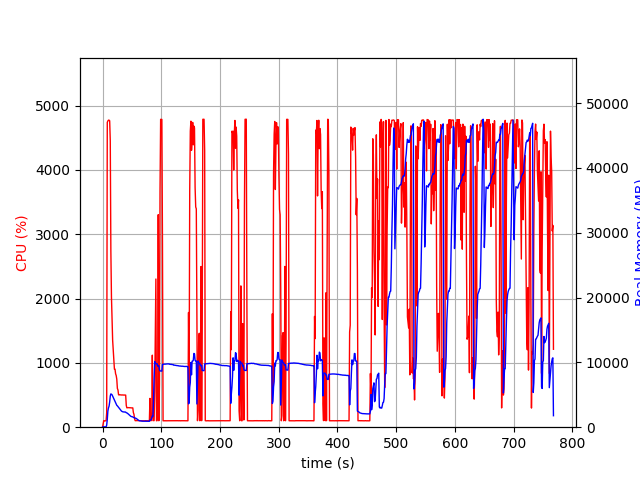

The file beside this chart, header and first rows:
elapsed_time, nproc, cpu, mem_real, mem_virtual
3.8623809814453125e-05, 1, 0.0, 10.67, 3192
1.006, 1, 46.7, 58.15, 658.2
2.014, 1, 101.2, 58.15, 658.2
3.02, 1, 99.4, 58.15, 658.2
4.026, 1, 99.4, 58.15, 658.2
5.033, 1, 100.3, 58.15, 658.2
6.039, 1, 99.4, 58.15, 658.2
7.047, 1, 222.3, 307.9, 4271
8.065, 1, 4740, 1186, 5204
9.082, 1, 4762, 2497, 6595
10.1, 1, 4775, 2978, 7060
11.12, 1, 4774, 3253, 7393
12.14, 1, 4765, 3888, 8110
13.16, 1, 4454, 4808, 9156
14.17, 1, 2735, 5134, 9679
15.18, 1, 2023, 5082, 9905
16.19, 1, 1658, 5000, 9949
17.2, 1, 1351, 4801, 10061
18.21, 1, 1194, 4596, 10061
19.21, 1, 1052, 4383, 10061
20.22, 1, 901.8, 4176, 10061
21.23, 1, 902.8, 3992, 10061
22.24, 1, 830.4, 3801, 10061
23.25, 1, 803.3, 3595, 10061
24.25, 1, 745.9, 3379, 10061
25.26, 1, 602.5, 3294, 10061
26.27, 1, 579.3, 3174, 10141
27.28, 1, 504.1, 3046, 10141
28.29, 1, 502.3, 2921, 10141
29.3, 1, 504.3, 2791, 10141
30.31, 1, 502.8, 2674, 10141
31.32, 1, 502.4, 2557, 10141
32.33, 1, 500.5, 2478, 10141
33.34, 1, 502.1, 2425, 10141
34.35, 1, 500.1, 2381, 10141
35.36, 1, 499.2, 2359, 10237
36.37, 1, 501.3, 2356, 10237
37.38, 1, 499.3, 2335, 10237
38.39, 1, 498.6, 2350, 10237
39.4, 1, 499.8, 2322, 10237
40.41, 1, 338.8, 2231, 10237
41.42, 1, 301.3, 2210, 10237
42.43, 1, 303.0, 2149, 10237
43.43, 1, 304.3, 2069, 10237
44.44, 1, 302.9, 1996, 10237
45.45, 1, 303.2, 1902, 10237
46.46, 1, 303.1, 1813, 10237
47.47, 1, 302.2, 1736, 10237
48.48, 1, 301.1, 1661, 10237
49.49, 1, 300.0, 1638, 10237
50.5, 1, 300.9, 1611, 10237
51.51, 1, 300.4, 1586, 10237
52.52, 1, 227.0, 1513, 10237
53.53, 1, 200.1, 1490, 10237
54.54, 1, 131.9, 1431, 10237
55.55, 1, 102.1, 1417, 10237
56.55, 1, 101.2, 1385, 10237
57.56, 1, 103.0, 1337, 10237
58.57, 1, 102.1, 1264, 10237
59.58, 1, 103.0, 1188, 10237
... 699 more rows
